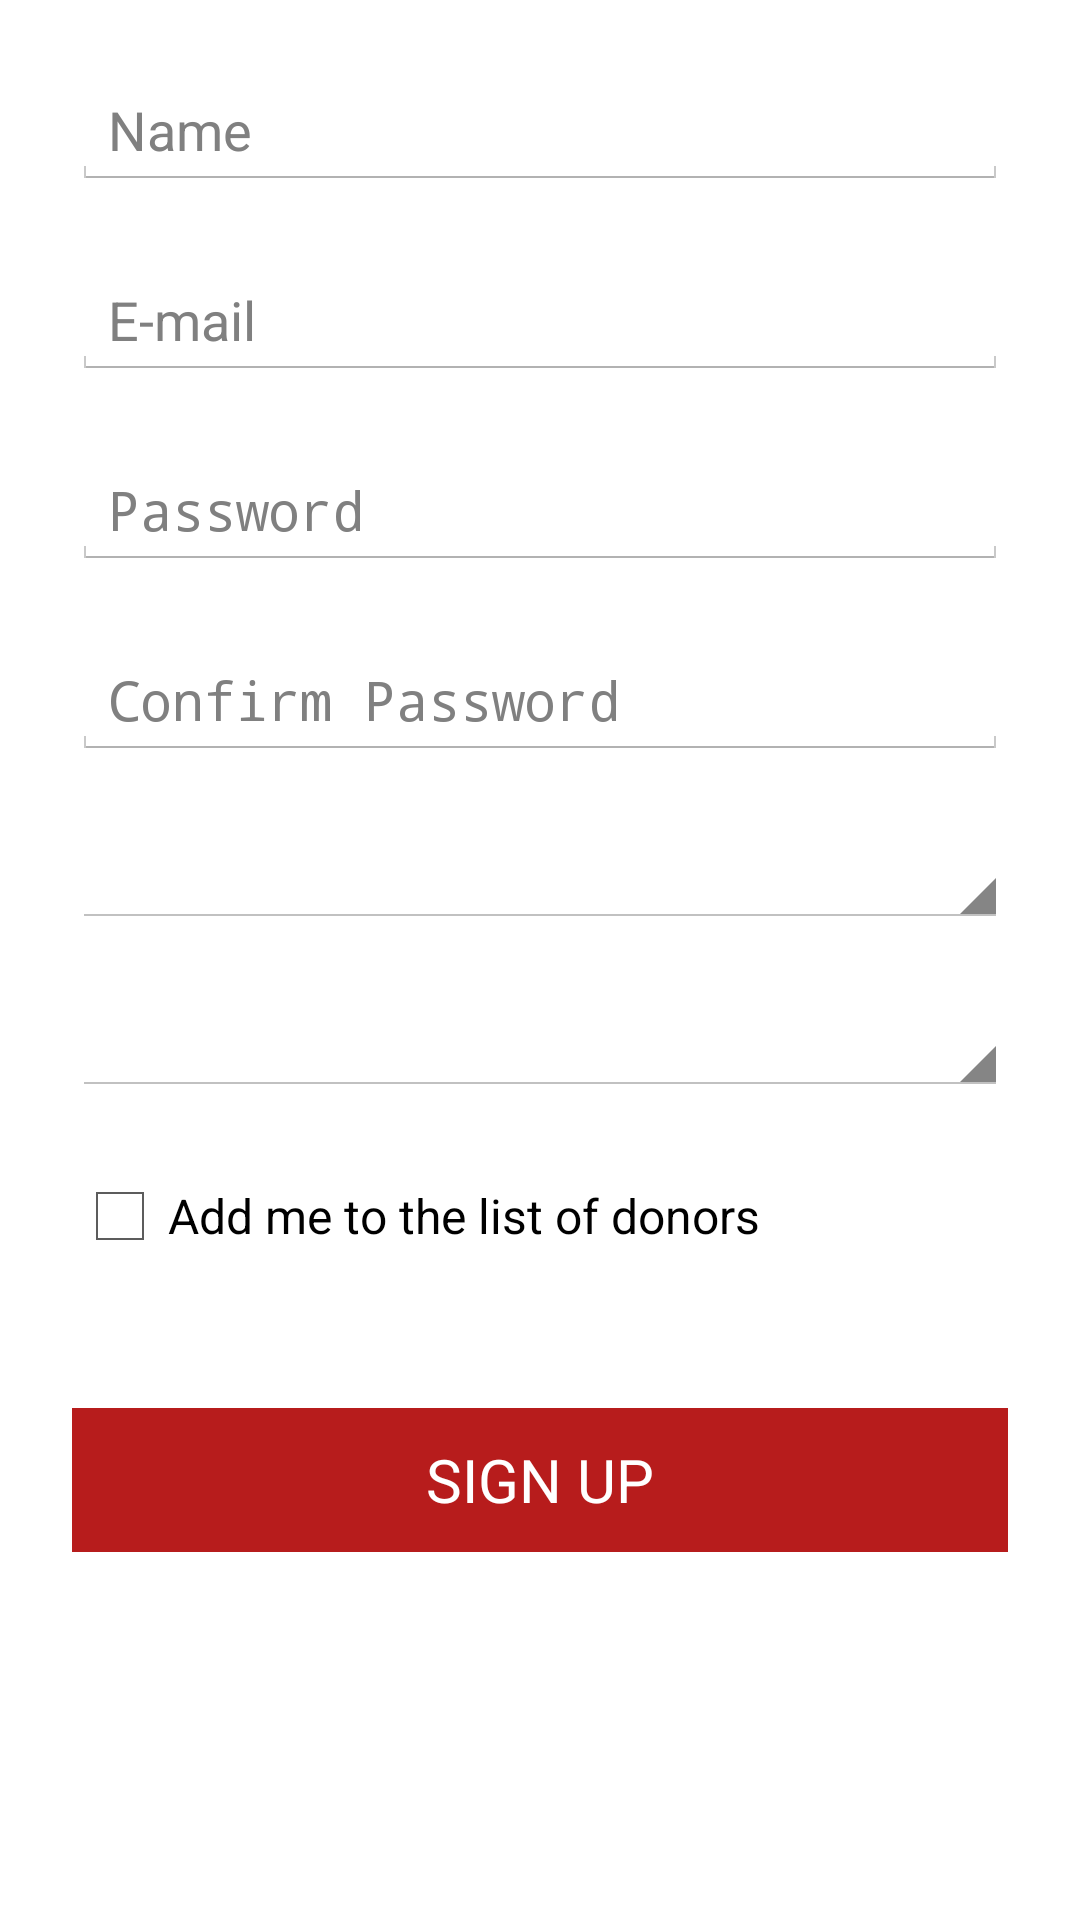

Here is an Android app screen rendered from its layout file. Give the layout XML and the strings, colors and styles it references.
<!-- AndroidManifest.xml: application theme AppTheme -->
<!-- res/layout/activity_sign_up.xml -->
<ScrollView xmlns:android="http://schemas.android.com/apk/res/android"
    xmlns:tools="http://schemas.android.com/tools"
    android:layout_width="match_parent"
    android:layout_height="match_parent"
    android:paddingLeft="@dimen/activity_horizontal_margin"
    android:paddingRight="@dimen/activity_horizontal_margin"
    android:paddingTop="@dimen/activity_vertical_margin"
    android:paddingBottom="@dimen/activity_vertical_margin"
    tools:context="anonymous.bloodonation.SignUp">


    <LinearLayout
        android:layout_width="match_parent"
        android:layout_height="match_parent"
        android:orientation="vertical">



        <EditText
            android:layout_width="match_parent"
            android:layout_height="wrap_content"
            android:hint="Name"
            android:id="@+id/fullname"
            android:inputType="textPersonName"
            android:layout_marginBottom="@dimen/activity_vertical_margin"/>

        <EditText
            android:layout_width="match_parent"
            android:layout_height="wrap_content"
            android:hint="E-mail"
            android:inputType="textEmailAddress"
            android:id="@+id/new_email"
            android:layout_marginBottom="@dimen/activity_vertical_margin"/>

        <EditText
            android:layout_width="match_parent"
            android:layout_height="wrap_content"
            android:hint="Password"
            android:inputType="textPassword"
            android:id="@+id/new_password"
            android:layout_marginBottom="@dimen/activity_vertical_margin"/>

        <EditText
            android:layout_width="match_parent"
            android:layout_height="wrap_content"
            android:hint="Confirm Password"
            android:inputType="textPassword"
            android:id="@+id/confirm_password"
            android:layout_marginBottom="@dimen/activity_vertical_margin"/>
        
        <Spinner
            android:layout_width="match_parent"
            android:layout_height="wrap_content"
            android:layout_marginBottom="@dimen/activity_vertical_margin"
            android:id="@+id/new_Address" />

        <Spinner
            android:layout_width="match_parent"
            android:layout_height="wrap_content"
            android:layout_marginBottom="@dimen/activity_vertical_margin"
            android:id="@+id/new_bloodTypes" />


        <CheckBox
            android:layout_width="match_parent"
            android:layout_height="wrap_content"
            android:text="Add me to the list of donors"
            android:layout_marginBottom="@dimen/activity_vertical_margin"
            android:id="@+id/new_isDonor"/>


        <Button
            android:layout_width="match_parent"
            android:layout_height="wrap_content"
            android:text="Sign Up"
            android:textAllCaps="true"
            android:textColor="@color/white"
            android:textSize="20sp"
            android:id="@+id/signup"
            android:layout_marginTop="@dimen/activity_vertical_margin"
            android:background="@drawable/custom_button"/>


    </LinearLayout>


</ScrollView>
<!-- resources referenced by this layout -->
<resources>
  <color name="white">#ffff</color>
  <dimen name="activity_horizontal_margin">24dp</dimen>
  <dimen name="activity_vertical_margin">24dp</dimen>
  <!-- drawable custom_button (drawable) -->
  <?xml version="1.0" encoding="utf-8"?>
  <selector xmlns:android="http://schemas.android.com/apk/res/android">
      <item android:state_pressed="true"
          android:drawable="@color/black"/> 
      <item android:drawable="@color/red"/> 
  </selector>
  <style name="AppTheme" parent="android:Theme.Holo.Light">
          <item name="android:activatedBackgroundIndicator">@drawable/custom_activated_background</item>
          <item name="android:actionBarStyle">@style/MyActionBar</item>
      </style>
  <color name="black">#000</color>
  <color name="red">#B71C1C</color>
  <!-- drawable custom_activated_background (drawable) -->
  <?xml version="1.0" encoding="utf-8"?>
  <selector xmlns:android="http://schemas.android.com/apk/res/android">
      <item android:state_activated="true" android:drawable="@color/red" />
      <item android:state_checked="true" android:drawable="@color/red" />
      <item android:state_pressed="true" android:drawable="@color/red" />
      <item android:drawable="@android:color/transparent" />
  </selector>
  <style name="MyActionBar" parent="android:Widget.Holo.ActionBar">
          <item name="android:titleTextStyle">@style/MyActionBarTitleText</item>
          <item name="android:background">@color/red</item>
      </style>
  <style name="MyActionBarTitleText" parent="android:TextAppearance.Holo.Widget.ActionBar.Title">
          <item name="android:textColor">@color/white</item>
      </style>
</resources>
